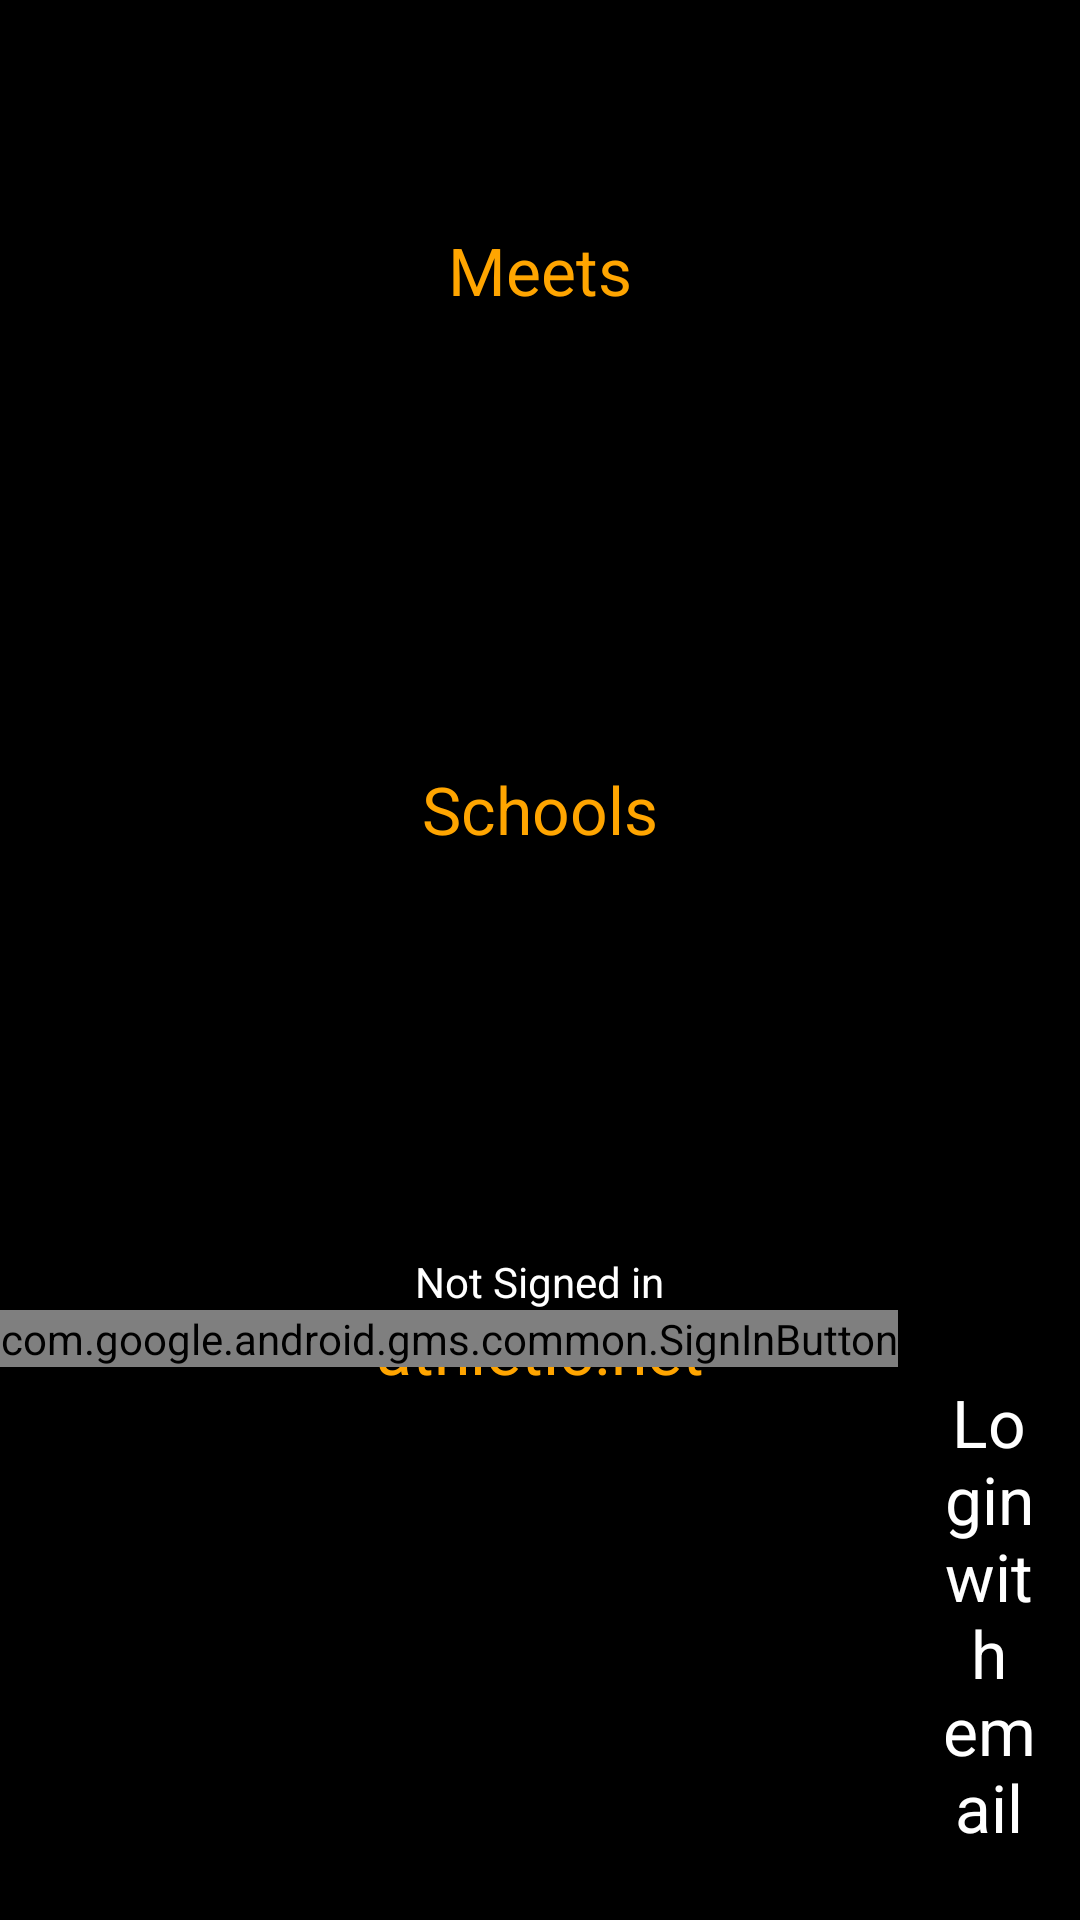

Reconstruct the res/layout file that produces this screen, plus the resources it refers to.
<!-- AndroidManifest.xml: application theme Theme.AndroidQuickTrackMeet -->
<!-- res/layout/activity_main.xml -->
<?xml version="1.0" encoding="utf-8"?>
<androidx.constraintlayout.widget.ConstraintLayout xmlns:android="http://schemas.android.com/apk/res/android"
    xmlns:app="http://schemas.android.com/apk/res-auto"
    xmlns:tools="http://schemas.android.com/tools"
    android:layout_width="match_parent"
    android:layout_height="match_parent"
    tools:context=".MainActivity"
    android:background="@color/black"

    >


    <LinearLayout
        android:layout_width="match_parent"
        android:layout_height="0dp"
        android:layout_marginBottom="100dp"


        android:orientation="vertical"
        android:weightSum=".6"
        android:backgroundTint="@color/black"
        app:layout_constraintBottom_toBottomOf="parent"
        app:layout_constraintTop_toTopOf="parent">


        <Button
            android:id="@+id/meetsButton"
            android:layout_width="match_parent"
            android:layout_height="0dp"
            android:layout_weight=".2"

            android:onClick="meetsAction"

            android:text="Meets"
            android:backgroundTint="@color/black"
            android:textColor="#FFA500"
            android:textAppearance="?android:attr/textAppearanceLarge"


            app:layout_constraintEnd_toEndOf="parent"
            app:layout_constraintStart_toStartOf="parent"
            tools:layout_editor_absoluteY="120dp" />

        <Button
            android:id="@+id/schoolsButton"
            android:layout_width="match_parent"
            android:layout_height="0dp"
            android:layout_weight=".2"
            android:text="Schools"
            android:backgroundTint="@color/black"
            android:textColor="#FFA500"
            android:textAppearance="?android:attr/textAppearanceLarge"
            android:onClick="schoolsAction"
            app:layout_constraintEnd_toEndOf="parent"
            app:layout_constraintStart_toStartOf="parent"
            tools:layout_editor_absoluteY="120dp" />



        <Button
            android:id="@+id/athleticButton"
            android:layout_width="match_parent"
            android:layout_height="0dp"
            android:layout_weight=".2"
            android:text="athletic.net"
            android:backgroundTint="@color/black"
            android:textColor="#FFA500"
            android:textAppearance="?android:attr/textAppearanceLarge"
            app:layout_constraintEnd_toEndOf="parent"
            app:layout_constraintStart_toStartOf="parent"
            tools:layout_editor_absoluteY="120dp" />
    </LinearLayout>
    <LinearLayout
        android:layout_width="match_parent"
        android:layout_height="wrap_content"
        android:gravity="center_horizontal"
        app:layout_constraintBottom_toTopOf="@+id/signInRow">
    <TextView
        android:layout_width="wrap_content"
        android:layout_height="wrap_content"
        android:textColor="@color/white"
        android:id="@+id/signInText"
        android:text="Not Signed in"
        />
    </LinearLayout>
<LinearLayout
    android:layout_width="match_parent"
    android:layout_height="wrap_content"
    app:layout_constraintBottom_toBottomOf="parent"
    android:gravity="center_horizontal"
    android:id="@+id/signInRow">
    <com.google.android.gms.common.SignInButton
        android:id="@+id/sign_in_button"
        android:layout_width="wrap_content"
        android:layout_height="wrap_content"
        />
    <Button
        android:layout_width="wrap_content"
        android:layout_height="wrap_content"
        android:text="Login with email"
        android:layout_gravity="center"
        android:onClick="signInEmail"
        android:backgroundTint="@color/black"
        android:textColor="@color/white"
        android:textAppearance="?android:attr/textAppearanceLarge"
        android:id="@+id/emailButton"/>
    <Button
        android:layout_width="wrap_content"
        android:layout_height="wrap_content"
        android:text="log out"
        android:backgroundTint="@color/black"
        android:textColor="@color/white"
        android:textAppearance="?android:attr/textAppearanceLarge"

        android:layout_gravity="center"
        android:id="@+id/logOutButton"
        android:onClick="logOut"/>


</LinearLayout>
</androidx.constraintlayout.widget.ConstraintLayout>
<!-- resources referenced by this layout -->
<resources>
  <color name="black">#FF000000</color>
  <color name="white">#FFFFFFFF</color>
  <style name="Theme.AndroidQuickTrackMeet" parent="Theme.MaterialComponents.DayNight.DarkActionBar">
          
          <item name="colorPrimary">@color/orange</item>
          <item name="colorPrimaryVariant">@color/black</item>
          <item name="colorOnPrimary">@color/white</item>
          
          <item name="colorSecondary">@color/teal_200</item>
          <item name="colorSecondaryVariant">@color/teal_700</item>
          <item name="colorOnSecondary">@color/black</item>
          
          <item name="android:statusBarColor" tools:targetApi="l">?attr/colorPrimaryVariant</item>
          
      </style>
  <color name="orange">#FFA500</color>
  <color name="teal_200">#FF03DAC5</color>
  <color name="teal_700">#FF018786</color>
</resources>
